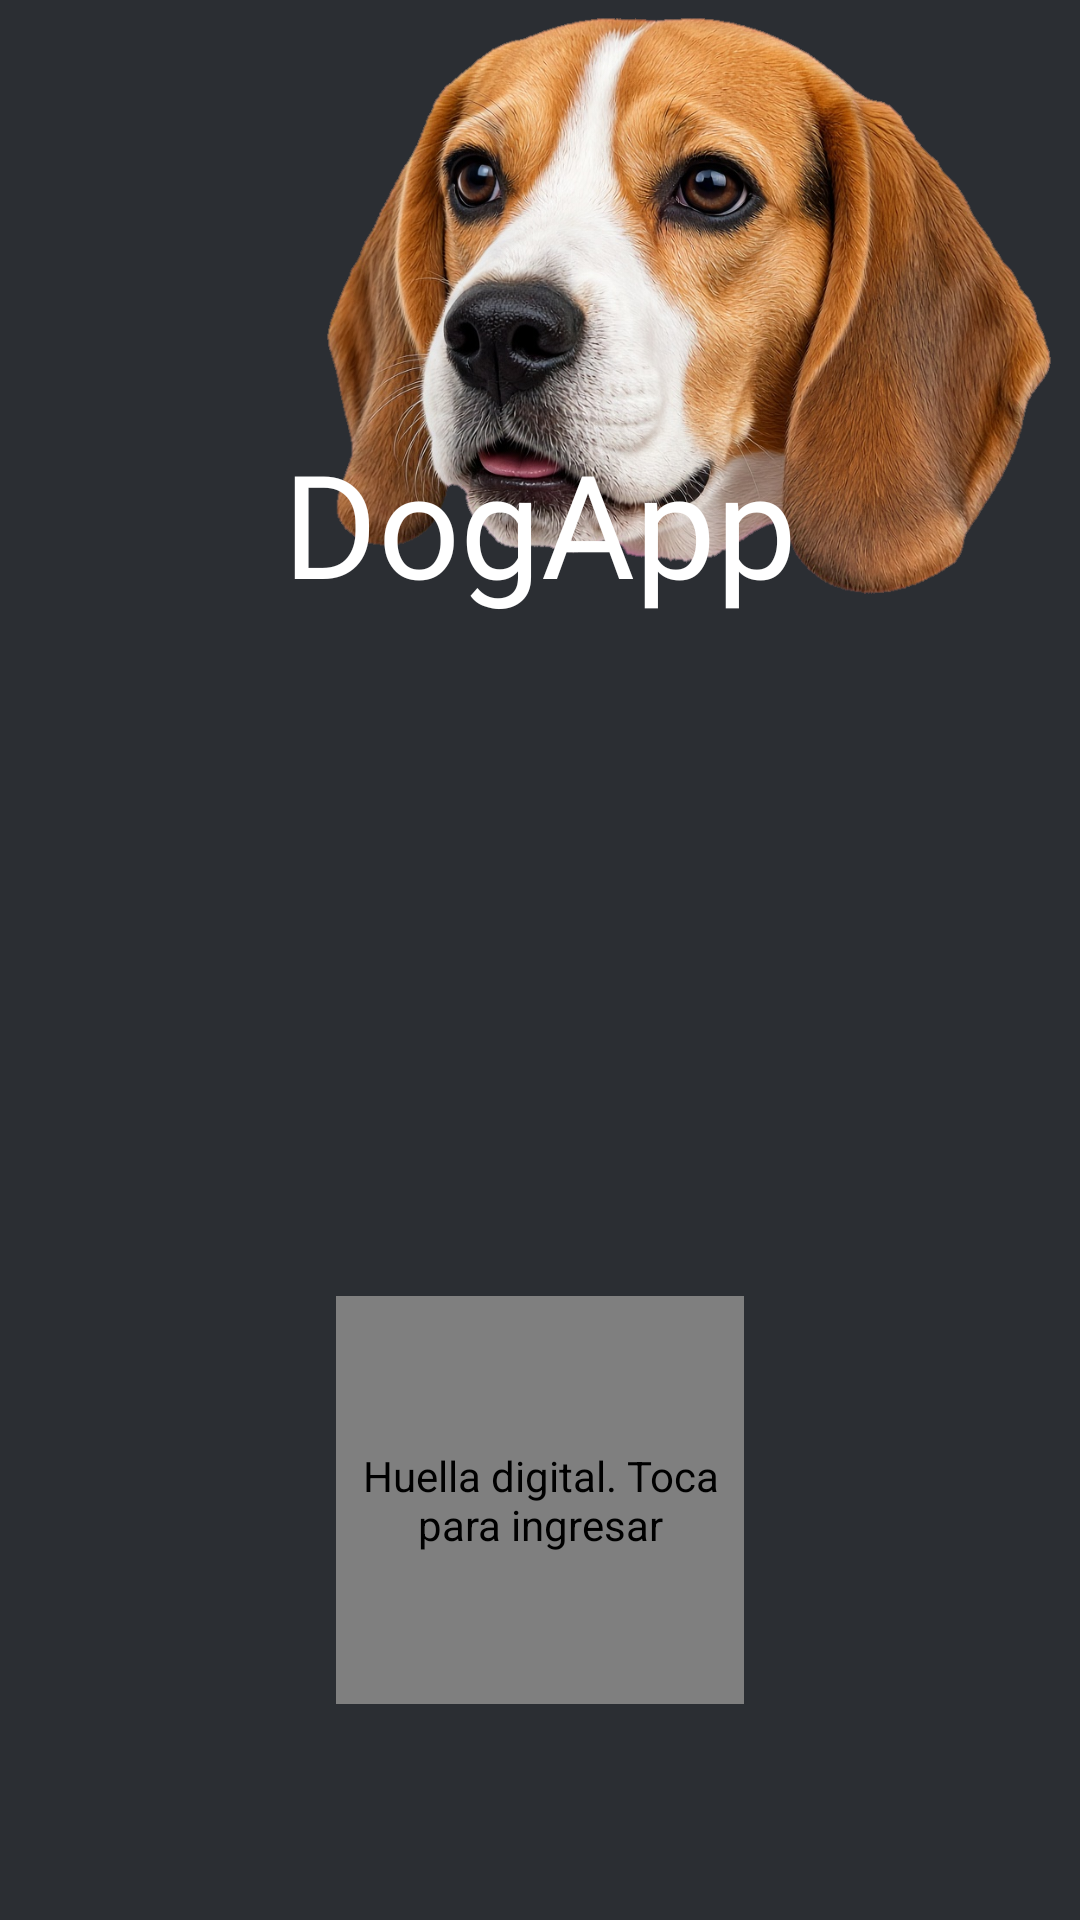

Android layout source for this screen:
<!-- AndroidManifest.xml: application theme Theme.DogApp -->
<!-- res/layout/fragment_login.xml -->
<?xml version="1.0" encoding="utf-8"?>
<layout xmlns:android="http://schemas.android.com/apk/res/android"
    xmlns:app="http://schemas.android.com/apk/res-auto"
    xmlns:tools="http://schemas.android.com/tools">

    <data>

    </data>

    <androidx.constraintlayout.widget.ConstraintLayout
        android:layout_width="match_parent"
        android:layout_height="match_parent"
        android:background="@color/login_background"
        android:fitsSystemWindows="true"
        tools:context=".view.fragment.LoginFragment">

        <ImageView
            android:id="@+id/ivPerro"
            android:layout_width="0dp"
            android:layout_height="0dp"
            android:layout_marginTop="4dp"
            android:layout_marginEnd="8dp"
            android:contentDescription="@string/dog_head_content_description"
            android:scaleType="fitCenter"
            android:src="@drawable/img_dog_head"
            app:layout_constraintDimensionRatio="857:686"
            app:layout_constraintEnd_toEndOf="parent"
            app:layout_constraintHorizontal_bias="1"
            app:layout_constraintStart_toStartOf="parent"
            app:layout_constraintTop_toTopOf="parent"
            app:layout_constraintWidth_default="percent"
            app:layout_constraintWidth_max="@dimen/login_dog_max_width"
            app:layout_constraintWidth_percent="0.68" />

        <TextView
            android:id="@+id/tvDogApp"
            android:layout_width="0dp"
            android:layout_height="wrap_content"
            android:layout_marginStart="24dp"
            android:layout_marginTop="@dimen/login_title_overlap"
            android:layout_marginEnd="24dp"
            android:fontFamily="@font/baloo2"
            android:gravity="center"
            android:includeFontPadding="false"
            android:maxLines="1"
            android:text="@string/login_title"
            android:textColor="@color/white"
            android:textSize="@dimen/login_title_size"
            app:autoSizeMaxTextSize="@dimen/login_title_size"
            app:autoSizeMinTextSize="28sp"
            app:autoSizeStepGranularity="1sp"
            app:autoSizeTextType="uniform"
            app:layout_constraintEnd_toEndOf="parent"
            app:layout_constraintStart_toStartOf="parent"
            app:layout_constraintTop_toBottomOf="@id/ivPerro" />

        <com.airbnb.lottie.LottieAnimationView
            android:id="@+id/lottieHuella"
            android:layout_width="@dimen/fingerprint_size"
            android:layout_height="@dimen/fingerprint_size"
            android:layout_marginBottom="@dimen/fingerprint_margin_bottom"
            android:clickable="true"
            android:contentDescription="@string/fingerprint_content_description"
            android:focusable="true"
            app:layout_constraintBottom_toBottomOf="parent"
            app:layout_constraintEnd_toEndOf="parent"
            app:layout_constraintStart_toStartOf="parent"
            app:lottie_autoPlay="true"
            app:lottie_loop="true"
            app:lottie_rawRes="@raw/fingerprint" />

    </androidx.constraintlayout.widget.ConstraintLayout>
</layout>
<!-- resources referenced by this layout -->
<resources>
  <color name="login_background">#FF2B2E33</color>
  <color name="white">#FFFFFFFF</color>
  <dimen name="fingerprint_margin_bottom">72dp</dimen>
  <dimen name="fingerprint_size">136dp</dimen>
  <dimen name="login_dog_max_width">340dp</dimen>
  <dimen name="login_title_overlap">-52dp</dimen>
  <dimen name="login_title_size">48sp</dimen>
  <!-- drawable img_dog_head: png bitmap (drawable-nodpi, 1048403 bytes) -->
  <string name="dog_head_content_description">Cabeza de un perro</string>
  <string name="fingerprint_content_description">Huella digital. Toca para ingresar</string>
  <string name="login_title">DogApp</string>
  <style name="Theme.DogApp" parent="Base.Theme.DogApp">
          <item name="android:windowBackground">@color/login_background</item>
          <item name="android:statusBarColor">@android:color/transparent</item>
          <item name="android:navigationBarColor">@android:color/transparent</item>
          <item name="android:windowLightStatusBar">false</item>
          <item name="android:windowLightNavigationBar" tools:targetApi="27">false</item>
      </style>
  <style name="Base.Theme.DogApp" parent="Theme.Material3.DayNight.NoActionBar">
          
          
      </style>
</resources>
